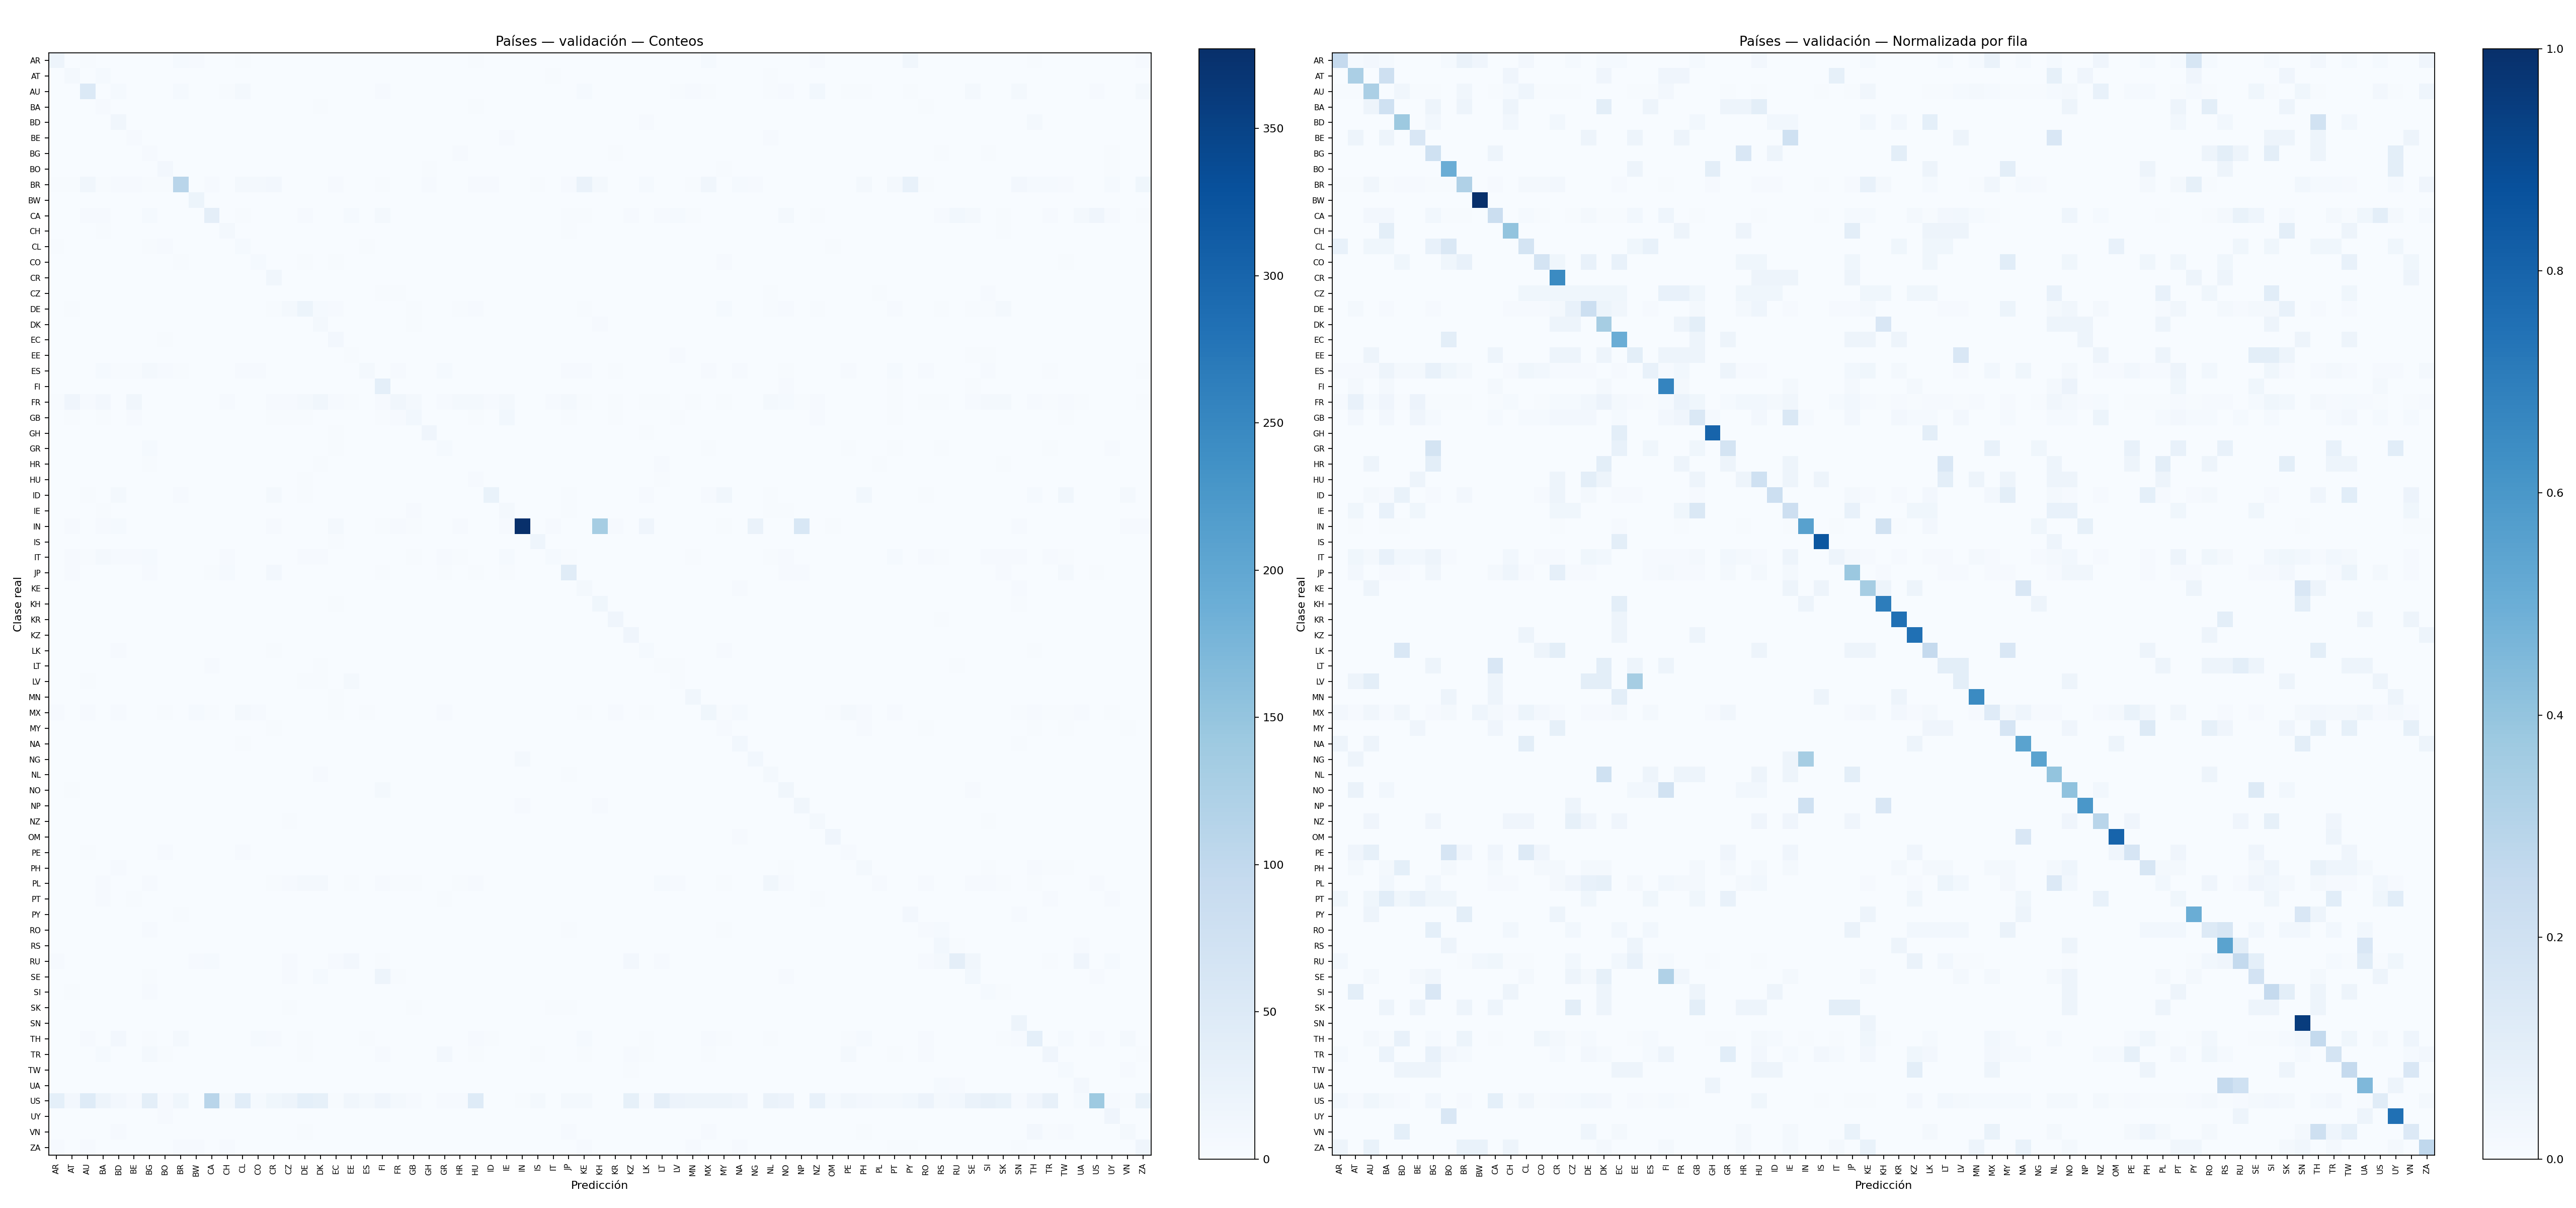

Source data for this figure (header and first rows):
, AR, AT, AU, BA, BD, BE, BG, BO, BR, BW, CA, CH, CL, CO, CR, CZ, DE, DK, EC, EE, ES, FI, FR
AR, 19, 1, 2, 1, 0, 0, 0, 1, 5, 3, 0, 0, 2, 0, 0, 1, 0, 1, 1, 0, 0, 0, 0
AT, 0, 8, 0, 5, 0, 0, 0, 0, 0, 0, 0, 1, 0, 0, 0, 0, 0, 1, 0, 0, 0, 1, 1
AU, 1, 1, 52, 0, 5, 1, 1, 0, 5, 0, 1, 2, 7, 1, 1, 1, 0, 0, 0, 1, 1, 4, 0
BA, 0, 0, 1, 4, 0, 0, 1, 0, 1, 0, 0, 1, 0, 0, 0, 0, 0, 2, 0, 0, 1, 0, 0
BD, 0, 0, 0, 0, 12, 0, 1, 0, 0, 0, 0, 1, 0, 0, 1, 0, 0, 0, 0, 0, 0, 0, 0
BE, 0, 1, 0, 1, 0, 3, 0, 0, 0, 0, 0, 0, 0, 0, 0, 0, 1, 0, 0, 1, 0, 0, 1
BG, 0, 0, 0, 0, 0, 0, 4, 0, 0, 0, 1, 0, 0, 0, 0, 0, 0, 0, 0, 0, 0, 0, 0
BO, 0, 0, 0, 0, 0, 0, 0, 10, 0, 0, 0, 0, 0, 0, 0, 0, 0, 0, 0, 1, 0, 0, 0
BR, 2, 2, 12, 2, 3, 3, 2, 2, 109, 0, 4, 1, 6, 6, 9, 0, 0, 0, 3, 0, 0, 2, 1
BW, 0, 0, 0, 0, 0, 0, 0, 0, 0, 20, 0, 0, 0, 0, 0, 0, 0, 0, 0, 0, 0, 0, 0
CA, 0, 0, 4, 4, 0, 0, 5, 1, 1, 0, 36, 0, 2, 1, 0, 1, 3, 1, 1, 5, 0, 7, 0
CH, 0, 0, 0, 2, 0, 0, 0, 0, 0, 0, 0, 8, 0, 0, 0, 0, 0, 0, 0, 0, 0, 0, 1
CL, 2, 0, 1, 1, 0, 0, 2, 4, 0, 0, 0, 0, 5, 0, 0, 0, 0, 0, 0, 1, 2, 0, 0
CO, 0, 0, 0, 0, 1, 0, 0, 1, 2, 0, 0, 0, 0, 5, 1, 0, 2, 0, 2, 0, 0, 0, 0
CR, 0, 0, 0, 0, 0, 0, 0, 0, 0, 0, 0, 0, 0, 0, 13, 0, 0, 0, 0, 0, 0, 0, 0
CZ, 0, 0, 0, 0, 0, 0, 0, 0, 0, 0, 0, 0, 1, 1, 1, 1, 1, 1, 1, 0, 0, 2, 2
DE, 0, 2, 0, 1, 0, 0, 1, 0, 0, 0, 0, 1, 1, 1, 2, 7, 20, 5, 3, 0, 1, 0, 0
DK, 0, 0, 0, 0, 0, 0, 0, 0, 0, 0, 0, 0, 0, 0, 1, 1, 0, 7, 0, 0, 0, 0, 1
EC, 0, 0, 0, 0, 0, 0, 0, 2, 0, 0, 0, 0, 0, 0, 0, 0, 0, 0, 10, 0, 0, 0, 0
EE, 0, 0, 1, 0, 0, 0, 0, 0, 0, 0, 1, 0, 0, 0, 1, 1, 0, 1, 0, 2, 0, 1, 1
ES, 1, 1, 1, 5, 2, 2, 8, 4, 2, 0, 0, 1, 4, 3, 1, 1, 1, 0, 1, 0, 8, 1, 3
FI, 0, 1, 0, 1, 0, 0, 0, 0, 0, 0, 1, 0, 0, 0, 0, 0, 0, 1, 0, 0, 0, 35, 1
FR, 2, 16, 3, 9, 1, 12, 1, 1, 1, 0, 1, 3, 0, 1, 3, 3, 6, 12, 4, 2, 1, 3, 13
GB, 0, 2, 0, 2, 0, 3, 1, 0, 0, 0, 1, 0, 1, 1, 2, 2, 2, 0, 1, 0, 0, 2, 3
GH, 0, 0, 0, 0, 0, 0, 0, 0, 0, 0, 0, 0, 0, 0, 0, 0, 0, 0, 2, 0, 0, 0, 0
GR, 0, 0, 0, 0, 0, 0, 5, 0, 0, 0, 0, 0, 0, 0, 0, 0, 0, 0, 2, 0, 1, 0, 0
HR, 0, 0, 1, 0, 0, 0, 2, 0, 0, 0, 0, 0, 0, 0, 0, 0, 0, 2, 0, 0, 0, 0, 1
HU, 0, 0, 0, 0, 0, 1, 0, 0, 0, 0, 0, 0, 0, 0, 1, 0, 2, 1, 0, 0, 0, 0, 0
ID, 0, 0, 2, 1, 8, 0, 1, 0, 3, 0, 0, 0, 0, 1, 6, 0, 2, 0, 1, 1, 0, 0, 0
IE, 0, 1, 0, 2, 0, 1, 0, 0, 0, 0, 0, 0, 0, 0, 1, 1, 0, 0, 0, 0, 0, 0, 1
IN, 0, 3, 1, 4, 5, 1, 0, 0, 0, 0, 0, 0, 0, 0, 3, 1, 0, 0, 7, 0, 0, 2, 3
IS, 0, 0, 0, 0, 0, 0, 0, 0, 0, 0, 0, 0, 0, 0, 0, 0, 0, 0, 2, 0, 0, 0, 0
IT, 0, 4, 2, 8, 3, 3, 5, 1, 0, 0, 0, 3, 0, 1, 1, 0, 4, 3, 0, 0, 1, 1, 1
JP, 0, 3, 0, 1, 1, 0, 4, 0, 0, 0, 2, 5, 1, 0, 10, 1, 1, 0, 0, 0, 1, 2, 1
KE, 0, 0, 1, 0, 0, 0, 0, 0, 0, 0, 0, 0, 0, 0, 0, 0, 0, 0, 0, 0, 0, 0, 0
KH, 0, 0, 0, 0, 0, 0, 0, 0, 0, 0, 0, 0, 0, 0, 0, 0, 0, 0, 2, 0, 0, 0, 0
KR, 0, 0, 0, 0, 0, 0, 0, 0, 0, 0, 0, 0, 0, 0, 0, 0, 0, 0, 1, 0, 0, 0, 0
KZ, 0, 0, 0, 0, 0, 0, 0, 0, 0, 0, 0, 0, 1, 0, 0, 0, 0, 0, 1, 0, 0, 0, 0
LK, 0, 0, 0, 0, 3, 0, 0, 0, 0, 0, 0, 0, 0, 1, 2, 0, 0, 0, 0, 0, 0, 0, 0
LT, 0, 0, 0, 0, 0, 0, 1, 0, 0, 0, 3, 0, 0, 0, 0, 0, 0, 2, 0, 1, 0, 1, 0
LV, 0, 1, 2, 0, 0, 0, 0, 0, 0, 0, 1, 0, 0, 0, 0, 0, 2, 2, 0, 7, 0, 0, 0
MN, 0, 0, 0, 0, 0, 0, 0, 1, 0, 0, 1, 0, 0, 0, 0, 0, 0, 0, 2, 0, 0, 0, 0
MX, 3, 1, 4, 1, 4, 0, 1, 2, 0, 5, 2, 1, 6, 3, 1, 0, 1, 1, 2, 0, 2, 0, 0
MY, 0, 0, 0, 0, 0, 1, 0, 0, 0, 0, 1, 0, 0, 0, 2, 0, 0, 0, 0, 0, 0, 0, 0
NA, 1, 0, 1, 0, 0, 0, 0, 0, 0, 0, 0, 0, 2, 0, 0, 0, 0, 0, 0, 0, 0, 0, 0
NG, 0, 1, 0, 0, 0, 0, 0, 0, 0, 0, 0, 0, 0, 0, 0, 0, 0, 0, 0, 0, 0, 0, 0
NL, 0, 0, 0, 0, 0, 0, 0, 0, 0, 0, 0, 0, 0, 0, 0, 0, 0, 4, 0, 0, 1, 0, 1
NO, 0, 2, 0, 1, 0, 0, 0, 0, 0, 0, 0, 0, 0, 0, 0, 0, 0, 0, 0, 1, 1, 6, 0
NP, 0, 0, 0, 0, 0, 0, 0, 0, 0, 0, 0, 0, 0, 0, 0, 1, 0, 0, 0, 0, 0, 0, 0
NZ, 0, 0, 1, 0, 0, 0, 1, 0, 0, 0, 0, 1, 1, 0, 0, 2, 1, 0, 1, 0, 0, 0, 0
OM, 0, 0, 0, 0, 0, 0, 0, 0, 0, 0, 0, 0, 0, 0, 0, 0, 0, 0, 0, 0, 0, 0, 0
PE, 0, 1, 2, 0, 0, 0, 0, 4, 1, 0, 1, 0, 3, 1, 0, 0, 0, 0, 0, 0, 0, 0, 0
PH, 0, 1, 0, 1, 4, 0, 0, 1, 0, 0, 1, 0, 0, 1, 1, 0, 1, 1, 0, 0, 0, 0, 0
PL, 0, 0, 0, 3, 0, 0, 3, 0, 0, 0, 1, 1, 0, 0, 2, 4, 7, 8, 0, 2, 0, 3, 2
PT, 1, 0, 1, 3, 1, 2, 1, 1, 0, 0, 0, 0, 0, 0, 0, 0, 1, 0, 0, 0, 1, 0, 0
PY, 0, 0, 1, 0, 0, 0, 0, 0, 2, 0, 0, 0, 0, 0, 1, 0, 0, 0, 0, 0, 0, 0, 0
RO, 0, 0, 0, 0, 0, 0, 3, 0, 0, 0, 0, 1, 0, 0, 0, 1, 0, 0, 1, 0, 1, 0, 0
RS, 0, 0, 0, 0, 0, 0, 0, 1, 0, 0, 0, 0, 0, 0, 0, 0, 0, 0, 0, 1, 0, 0, 0
RU, 4, 0, 0, 0, 0, 0, 0, 0, 1, 4, 5, 1, 1, 0, 0, 4, 0, 0, 4, 10, 1, 2, 0
SE, 0, 0, 1, 0, 0, 1, 2, 0, 0, 0, 0, 0, 1, 0, 0, 3, 1, 5, 0, 0, 0, 19, 2
... 11 more rows
